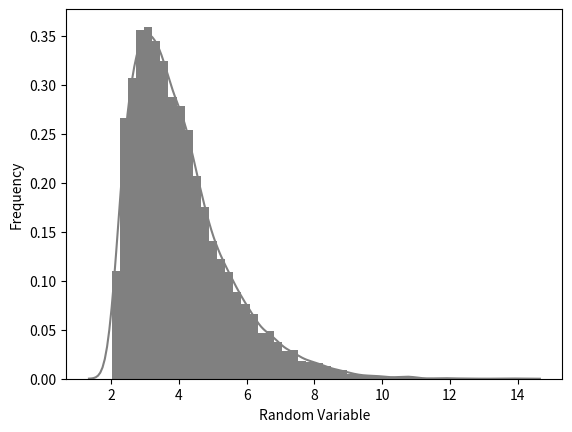

The matplotlib source for this figure:

from scipy.stats import erlang
import seaborn as sb
import matplotlib.pyplot as plt
c = erlang.rvs(2,2,size=10000)
ax = sb.distplot(c,kde=True,color='grey',hist_kws={"linewidth": 25,'alpha':1})
ax.set(xlabel='Random Variable', ylabel='Frequency')
plt.show()




